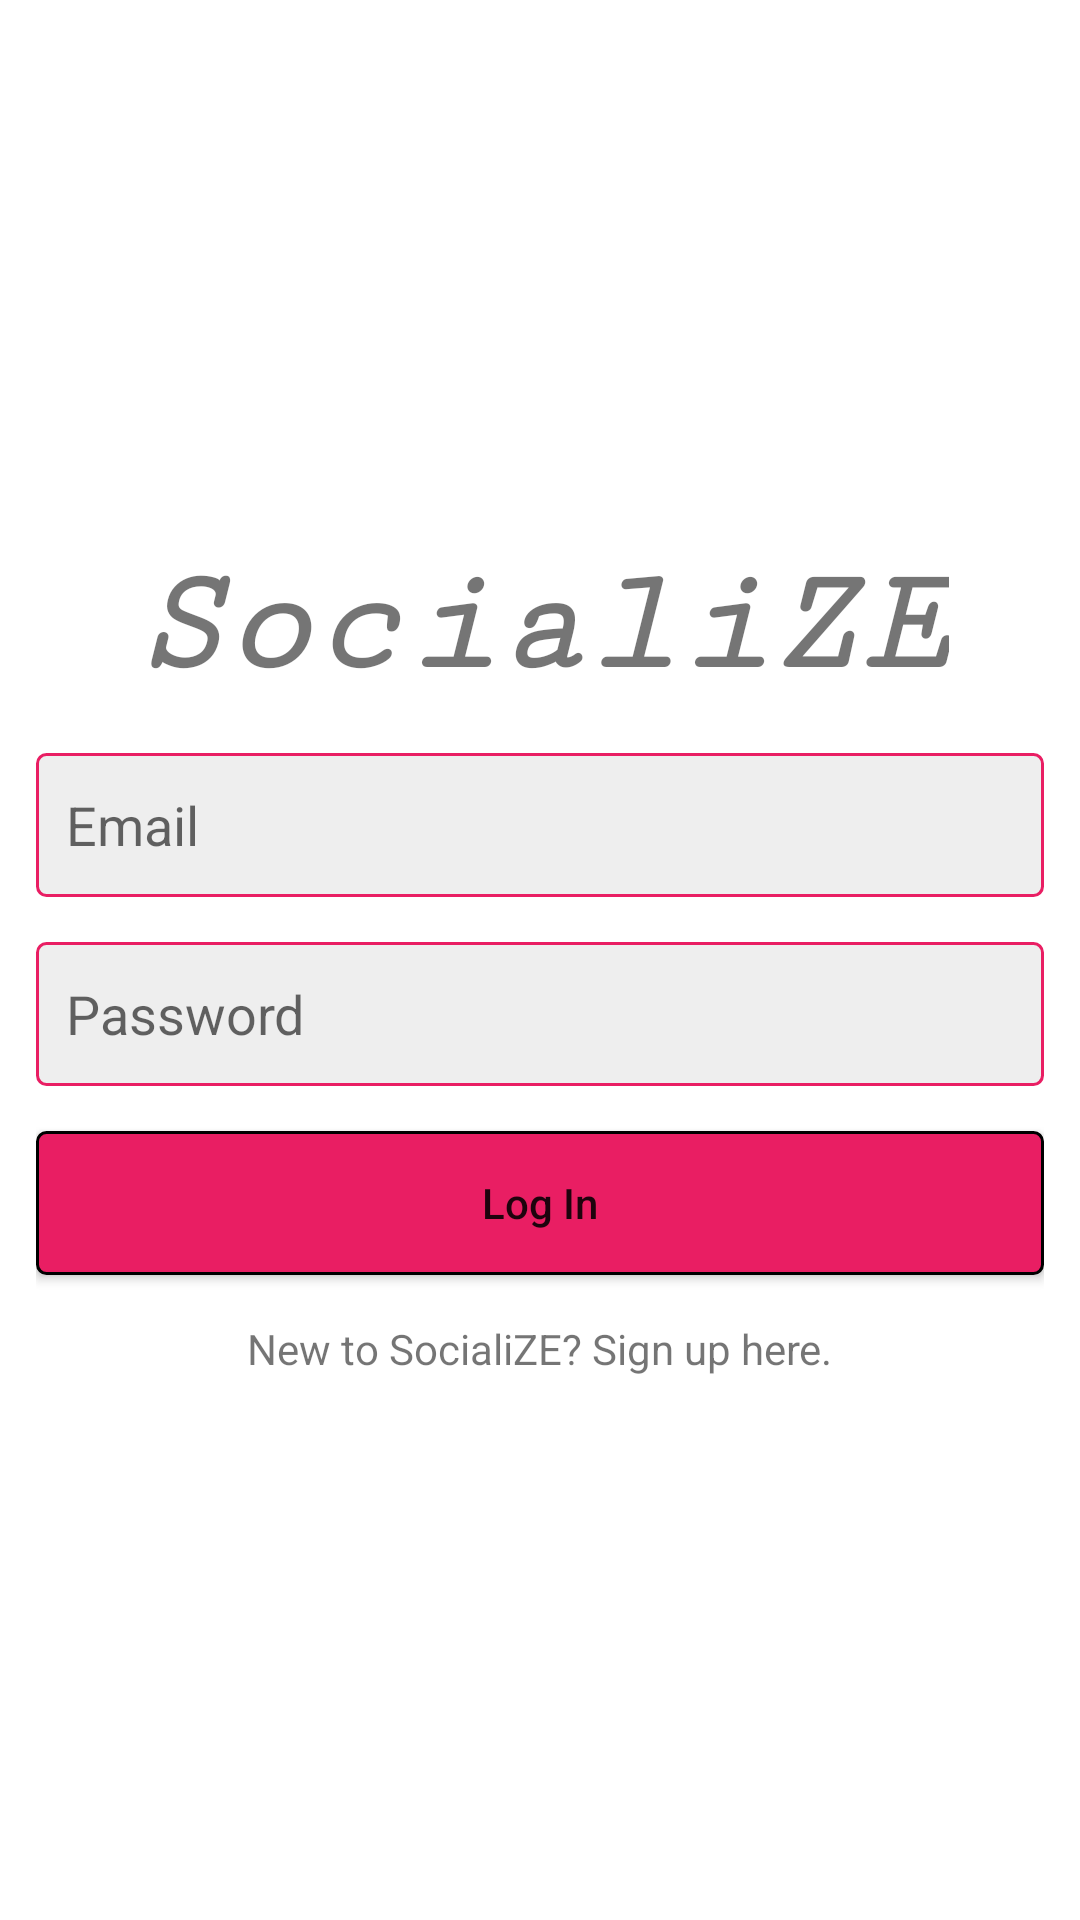

Reconstruct the res/layout file that produces this screen, plus the resources it refers to.
<!-- AndroidManifest.xml: application theme Theme.SocialiZE -->
<!-- res/layout/activity_login.xml -->
<?xml version="1.0" encoding="utf-8"?>
<RelativeLayout xmlns:android="http://schemas.android.com/apk/res/android"
    xmlns:tools="http://schemas.android.com/tools"
    android:layout_width="match_parent"
    android:layout_height="match_parent"
    tools:context=".LoginActivity">

    <LinearLayout
        android:id="@+id/linear_layout_login"
        android:layout_width="match_parent"
        android:layout_height="match_parent"
        android:orientation="vertical"
        android:gravity="center"
        android:padding="12dp" >

        <TextView
            android:id="@+id/socialize_logo"
            android:layout_width="wrap_content"
            android:layout_height="wrap_content"
            android:layout_gravity="center"
            android:text="@string/socialize"
            android:textSize="50sp"
            android:textStyle="bold|italic"
            android:fontFamily="serif-monospace"/>

        <EditText
            android:id="@+id/email"
            android:layout_width="match_parent"
            android:layout_height="wrap_content"
            android:layout_marginTop="15dp"
            android:background="@drawable/edit_text_bg"
            android:hint="@string/email"
            android:inputType="textEmailAddress"
            android:minHeight="48dp"
            android:padding="10dp" />

        <EditText
            android:id="@+id/password"
            android:layout_width="match_parent"
            android:layout_height="wrap_content"
            android:layout_marginTop="15dp"
            android:background="@drawable/edit_text_bg"
            android:hint="@string/password"
            android:inputType="textPassword"
            android:minHeight="48dp"
            android:padding="10dp" />

        <Button
            android:id="@+id/login"
            android:layout_width="match_parent"
            android:layout_height="wrap_content"
            android:background="@drawable/button_bg"
            android:layout_marginTop="15dp"
            android:text="@string/log_in"
            android:textAllCaps="false"
            android:padding="10dp" />

        <TextView
            android:id="@+id/signup"
            android:layout_width="wrap_content"
            android:layout_height="wrap_content"
            android:text="@string/new_to_socialize_sign_up_here"
            android:layout_marginTop="15dp" />

    </LinearLayout>

    <ProgressBar
        android:id="@+id/progress_bar"
        android:layout_width="wrap_content"
        android:layout_height="wrap_content"
        android:layout_centerInParent="true"
        android:visibility="gone" />

</RelativeLayout>
<!-- resources referenced by this layout -->
<resources>
  <!-- drawable button_bg (drawable) -->
  <?xml version="1.0" encoding="utf-8"?>
  <shape
      xmlns:android="http://schemas.android.com/apk/res/android"
      android:shape="rectangle">
      <corners android:radius="3dp" />
      <solid android:color="@color/pink" />
      <stroke android:width="1dp" />
  </shape>
  <!-- drawable edit_text_bg (drawable) -->
  <?xml version="1.0" encoding="utf-8"?>
  <shape xmlns:android="http://schemas.android.com/apk/res/android"
      android:shape="rectangle">
      <corners android:radius="3dp"/>
      <solid android:color="#eee"/>
      <stroke android:width="1dp"
          android:color="@color/pink"/>
  
  </shape>
  <string name="email">Email</string>
  <string name="log_in">Log In</string>
  <string name="new_to_socialize_sign_up_here">New to SocialiZE? Sign up here.</string>
  <string name="password">Password</string>
  <string name="socialize">SocialiZE</string>
  <style name="Theme.SocialiZE" parent="Theme.MaterialComponents.DayNight.NoActionBar">
          
          <item name="colorPrimary">@color/pink</item>
          <item name="colorPrimaryVariant">@color/white</item>
          <item name="colorOnPrimary">@color/white</item>
          
          <item name="colorSecondary">@color/pink</item>
          <item name="colorSecondaryVariant">@color/pink</item>
          <item name="colorPrimaryDark">@color/black</item>
          
          <item name="android:statusBarColor" tools:targetApi="l">?attr/colorPrimaryVariant</item>
          
      </style>
  <color name="pink">#E91E63</color>
  <color name="white">#FFFFFFFF</color>
  <color name="black">#FF000000</color>
</resources>
